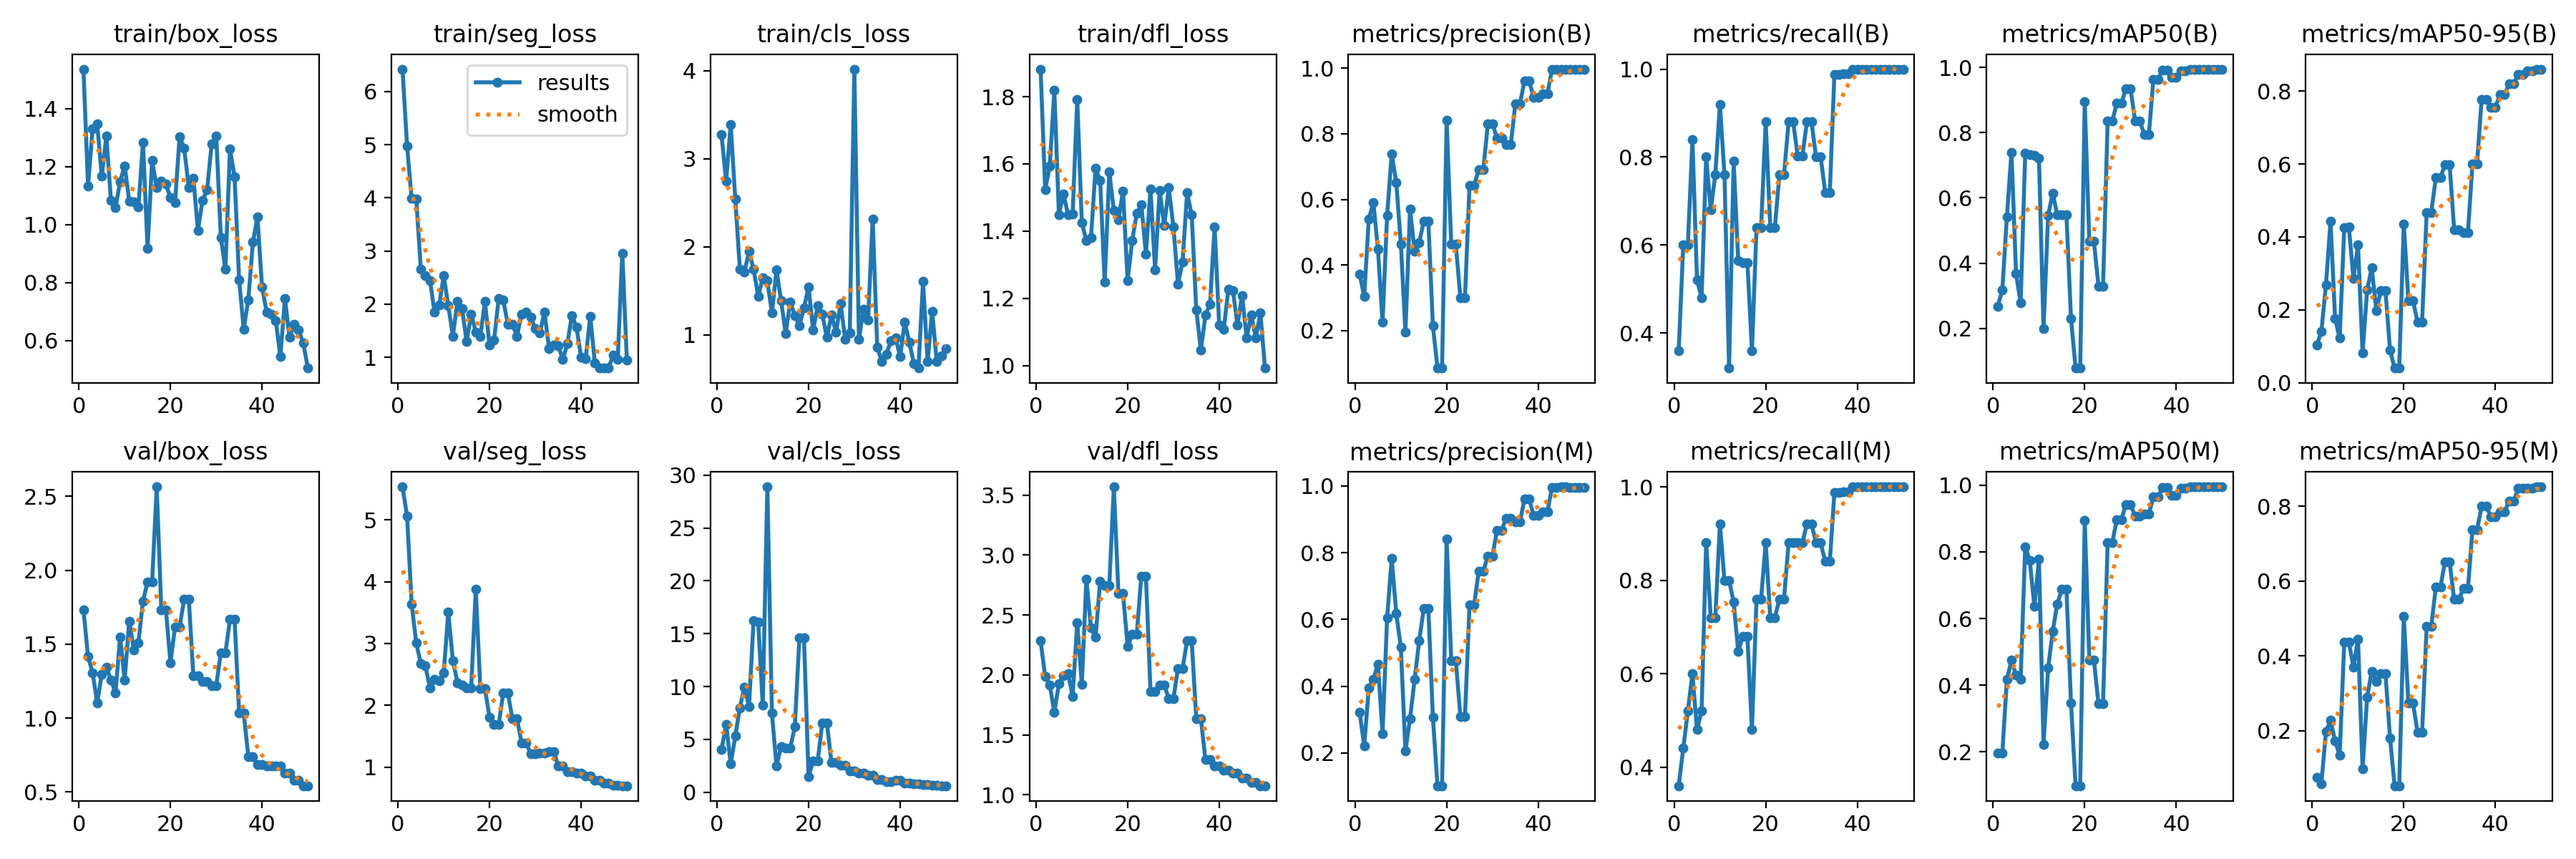

The data file committed next to this chart (first rows):
epoch, time, train/box_loss, train/seg_loss, train/cls_loss, train/dfl_loss, metrics/precision(B), metrics/recall(B), metrics/mAP50(B), metrics/mAP50-95(B), metrics/precision(M), metrics/recall(M), metrics/mAP50(M), metrics/mAP50-95(M), val/box_loss, val/seg_loss, val/cls_loss, val/dfl_loss, lr/pg0, lr/pg1, lr/pg2
1, 7.208, 1.536, 6.421, 3.271, 1.882, 0.3716, 0.36, 0.2682, 0.1029, 0.3218, 0.36, 0.1966, 0.07615, 1.731, 5.536, 4.046, 2.283, 6e-05, 6e-05, 6e-05
2, 9.985, 1.133, 4.974, 2.743, 1.524, 0.3046, 0.6, 0.3167, 0.1402, 0.2215, 0.44, 0.1961, 0.05902, 1.415, 5.063, 6.445, 1.985, 0.0001372, 0.0001372, 0.0001372
3, 12.52, 1.33, 3.986, 3.389, 1.593, 0.5401, 0.6, 0.5423, 0.268, 0.3952, 0.52, 0.4172, 0.1974, 1.308, 3.634, 2.694, 1.917, 0.0002113, 0.0002113, 0.0002113
4, 14.73, 1.347, 3.984, 2.541, 1.819, 0.5903, 0.84, 0.7402, 0.4424, 0.4216, 0.6, 0.4749, 0.2278, 1.101, 3.01, 5.312, 1.688, 0.0002822, 0.0002822, 0.0002822
5, 16.81, 1.167, 2.665, 1.749, 1.449, 0.4474, 0.52, 0.3676, 0.1753, 0.4657, 0.48, 0.4297, 0.1727, 1.297, 2.674, 8.005, 1.928, 0.0003499, 0.0003499, 0.0003499
6, 18.66, 1.306, 2.536, 1.714, 1.511, 0.2252, 0.48, 0.2776, 0.1219, 0.2578, 0.52, 0.4175, 0.1348, 1.342, 2.636, 9.968, 1.992, 0.0004145, 0.0004145, 0.0004145
7, 20.5, 1.083, 2.447, 1.947, 1.448, 0.5514, 0.8, 0.7363, 0.4262, 0.6052, 0.88, 0.8158, 0.4378, 1.259, 2.278, 8.141, 2.011, 0.0004758, 0.0004758, 0.0004758
8, 22.37, 1.058, 1.855, 1.745, 1.45, 0.7391, 0.68, 0.7334, 0.4268, 0.7826, 0.72, 0.773, 0.4374, 1.17, 2.416, 16.22, 1.821, 0.0005341, 0.0005341, 0.0005341
9, 24.39, 1.148, 1.98, 1.439, 1.792, 0.6517, 0.76, 0.7296, 0.2868, 0.6174, 0.72, 0.6363, 0.3703, 1.547, 2.397, 16.11, 2.437, 0.0005891, 0.0005891, 0.0005891
10, 26.41, 1.203, 2.534, 1.647, 1.425, 0.4647, 0.92, 0.7215, 0.3779, 0.5163, 0.92, 0.7776, 0.4448, 1.258, 2.529, 8.222, 1.92, 0.000641, 0.000641, 0.000641
11, 28.78, 1.081, 1.972, 1.613, 1.371, 0.1959, 0.76, 0.1987, 0.08155, 0.2062, 0.8, 0.2234, 0.09782, 1.656, 3.504, 28.9, 2.798, 0.0006897, 0.0006897, 0.0006897
12, 30.89, 1.079, 1.4, 1.25, 1.38, 0.5714, 0.32, 0.5465, 0.2549, 0.3024, 0.8, 0.4509, 0.2904, 1.461, 2.723, 7.469, 2.391, 0.0007353, 0.0007353, 0.0007353
13, 32.71, 1.06, 2.054, 1.735, 1.586, 0.4415, 0.7907, 0.6147, 0.3145, 0.42, 0.7531, 0.5621, 0.3595, 1.509, 2.366, 2.496, 2.313, 0.0007776, 0.0007776, 0.0007776
14, 34.8, 1.283, 1.922, 1.39, 1.551, 0.4684, 0.5641, 0.5474, 0.1984, 0.5362, 0.6476, 0.6427, 0.3327, 1.791, 2.322, 4.324, 2.778, 0.0008169, 0.0008169, 0.0008169
15, 36.67, 0.9188, 1.299, 1.017, 1.247, 0.533, 0.56, 0.5479, 0.2518, 0.6319, 0.68, 0.6878, 0.3528, 1.921, 2.28, 4.21, 2.745, 0.0008529, 0.0008529, 0.0008529
16, 38.56, 1.22, 1.817, 1.374, 1.576, 0.533, 0.56, 0.5479, 0.2518, 0.6319, 0.68, 0.6878, 0.3528, 1.921, 2.28, 4.21, 2.745, 0.0008858, 0.0008858, 0.0008858
17, 40.49, 1.127, 1.48, 1.22, 1.461, 0.2142, 0.36, 0.2308, 0.08853, 0.3061, 0.48, 0.3462, 0.1804, 2.564, 3.88, 6.187, 3.569, 0.0009155, 0.0009155, 0.0009155
18, 42.34, 1.15, 1.4, 1.105, 1.435, 0.08561, 0.64, 0.07797, 0.04002, 0.1018, 0.76, 0.09851, 0.05328, 1.732, 2.271, 14.59, 2.677, 0.000942, 0.000942, 0.000942
19, 44.4, 1.139, 2.051, 1.309, 1.519, 0.08561, 0.64, 0.07797, 0.04002, 0.1018, 0.76, 0.09851, 0.05328, 1.732, 2.271, 14.59, 2.677, 0.0009654, 0.0009654, 0.0009654
20, 46.43, 1.093, 1.232, 1.544, 1.253, 0.8417, 0.88, 0.8941, 0.4355, 0.8417, 0.88, 0.8941, 0.505, 1.375, 1.809, 1.504, 2.24, 0.0009856, 0.0009856, 0.0009856
21, 48.53, 1.076, 1.325, 1.053, 1.371, 0.4632, 0.64, 0.4666, 0.2259, 0.477, 0.72, 0.4757, 0.275, 1.615, 1.685, 2.958, 2.337, 0.001003, 0.001003, 0.001003
22, 50.39, 1.304, 2.111, 1.328, 1.453, 0.4632, 0.64, 0.4666, 0.2259, 0.477, 0.72, 0.4757, 0.275, 1.615, 1.685, 2.958, 2.337, 0.001017, 0.001017, 0.001017
23, 52.44, 1.263, 2.078, 1.236, 1.478, 0.2998, 0.76, 0.329, 0.1662, 0.3094, 0.76, 0.344, 0.1966, 1.806, 2.2, 6.58, 2.826, 0.001027, 0.001027, 0.001027
24, 54.18, 1.128, 1.626, 0.9718, 1.332, 0.2998, 0.76, 0.329, 0.1662, 0.3094, 0.76, 0.344, 0.1966, 1.806, 2.2, 6.58, 2.826, 0.001035, 0.001035, 0.001035
25, 55.95, 1.161, 1.624, 1.225, 1.524, 0.6436, 0.88, 0.8349, 0.4675, 0.6436, 0.88, 0.8272, 0.4797, 1.287, 1.784, 2.815, 1.86, 0.001039, 0.001039, 0.001039
26, 57.95, 0.9804, 1.398, 1.028, 1.285, 0.6436, 0.88, 0.8349, 0.4675, 0.6436, 0.88, 0.8272, 0.4797, 1.287, 1.784, 2.815, 1.86, 0.00101, 0.00101, 0.00101
27, 60.21, 1.084, 1.807, 1.355, 1.521, 0.6901, 0.8016, 0.8906, 0.5624, 0.7447, 0.88, 0.8965, 0.5837, 1.249, 1.394, 2.561, 1.918, 0.0009704, 0.0009704, 0.0009704
28, 62.2, 1.12, 1.852, 0.9486, 1.416, 0.6901, 0.8016, 0.8906, 0.5624, 0.7447, 0.88, 0.8965, 0.5837, 1.249, 1.394, 2.561, 1.918, 0.0009308, 0.0009308, 0.0009308
29, 64.26, 1.278, 1.759, 1.021, 1.529, 0.8302, 0.88, 0.9345, 0.5989, 0.7901, 0.92, 0.9423, 0.6522, 1.22, 1.211, 2.024, 1.801, 0.0008912, 0.0008912, 0.0008912
30, 66.19, 1.306, 1.538, 4.018, 1.413, 0.8302, 0.88, 0.9345, 0.5989, 0.7901, 0.92, 0.9423, 0.6522, 1.22, 1.211, 2.024, 1.801, 0.0008516, 0.0008516, 0.0008516
31, 68.14, 0.9556, 1.459, 0.9514, 1.243, 0.788, 0.8, 0.8368, 0.4203, 0.8674, 0.88, 0.9062, 0.551, 1.442, 1.232, 1.805, 2.055, 0.000812, 0.000812, 0.000812
32, 69.94, 0.8458, 1.855, 1.29, 1.308, 0.788, 0.8, 0.8368, 0.4203, 0.8674, 0.88, 0.9062, 0.551, 1.442, 1.232, 1.805, 2.055, 0.0007724, 0.0007724, 0.0007724
33, 71.97, 1.261, 1.17, 1.171, 1.515, 0.7673, 0.72, 0.7947, 0.4108, 0.9023, 0.84, 0.9146, 0.5797, 1.666, 1.253, 1.578, 2.285, 0.0007328, 0.0007328, 0.0007328
34, 74.16, 1.164, 1.234, 2.318, 1.448, 0.7673, 0.72, 0.7947, 0.4108, 0.9023, 0.84, 0.9146, 0.5797, 1.666, 1.253, 1.578, 2.285, 0.0006932, 0.0006932, 0.0006932
35, 76, 0.8091, 1.226, 0.861, 1.166, 0.8916, 0.9871, 0.9643, 0.601, 0.8916, 0.9871, 0.9643, 0.7376, 1.033, 1.022, 1.179, 1.635, 0.0006536, 0.0006536, 0.0006536
36, 78.06, 0.6395, 0.9571, 0.698, 1.046, 0.8916, 0.9871, 0.9643, 0.601, 0.8916, 0.9871, 0.9643, 0.7376, 1.033, 1.022, 1.179, 1.635, 0.000614, 0.000614, 0.000614
37, 80.04, 0.7409, 1.256, 0.7788, 1.15, 0.9611, 0.9894, 0.9919, 0.7769, 0.9611, 0.9894, 0.9919, 0.8002, 0.7408, 0.931, 1.012, 1.295, 0.0005744, 0.0005744, 0.0005744
38, 81.82, 0.9389, 1.79, 0.936, 1.183, 0.9611, 0.9894, 0.9919, 0.7769, 0.9611, 0.9894, 0.9919, 0.8002, 0.7408, 0.931, 1.012, 1.295, 0.0005348, 0.0005348, 0.0005348
39, 83.79, 1.026, 1.563, 0.9674, 1.413, 0.9117, 1, 0.97, 0.7557, 0.9117, 1, 0.97, 0.7725, 0.6839, 0.9025, 1.133, 1.238, 0.0004952, 0.0004952, 0.0004952
40, 85.7, 0.7844, 1.005, 0.7511, 1.121, 0.9117, 1, 0.97, 0.7557, 0.9117, 1, 0.97, 0.7725, 0.6839, 0.9025, 1.133, 1.238, 0.0004556, 0.0004556, 0.0004556
41, 98.61, 0.6992, 0.9765, 1.147, 1.108, 0.9223, 1, 0.9904, 0.79, 0.9223, 1, 0.9904, 0.7852, 0.6736, 0.8513, 0.8818, 1.205, 0.000416, 0.000416, 0.000416
42, 100.6, 0.6905, 1.774, 0.9156, 1.226, 0.9223, 1, 0.9904, 0.79, 0.9223, 1, 0.9904, 0.7852, 0.6736, 0.8513, 0.8818, 1.205, 0.0003764, 0.0003764, 0.0003764
43, 102.6, 0.6675, 0.899, 0.6757, 1.222, 0.9955, 1, 0.995, 0.8205, 0.9955, 1, 0.995, 0.8131, 0.6749, 0.7921, 0.7749, 1.18, 0.0003368, 0.0003368, 0.0003368
44, 104.6, 0.5456, 0.7994, 0.6232, 1.121, 0.9955, 1, 0.995, 0.8205, 0.9955, 1, 0.995, 0.8131, 0.6749, 0.7921, 0.7749, 1.18, 0.0002972, 0.0002972, 0.0002972
45, 106.6, 0.744, 0.8035, 1.606, 1.208, 0.9975, 1, 0.995, 0.8454, 0.9975, 1, 0.995, 0.8478, 0.6263, 0.7396, 0.756, 1.141, 0.0002576, 0.0002576, 0.0002576
46, 108.5, 0.6115, 0.8036, 0.6966, 1.082, 0.9975, 1, 0.995, 0.8454, 0.9975, 1, 0.995, 0.8478, 0.6263, 0.7396, 0.756, 1.141, 0.000218, 0.000218, 0.000218
47, 110.4, 0.6561, 1.038, 1.267, 1.15, 0.9965, 1, 0.995, 0.8551, 0.9965, 1, 0.995, 0.8477, 0.5801, 0.7083, 0.6847, 1.106, 0.0001784, 0.0001784, 0.0001784
48, 112.2, 0.6356, 0.9604, 0.6945, 1.082, 0.9965, 1, 0.995, 0.8551, 0.9965, 1, 0.995, 0.8477, 0.5801, 0.7083, 0.6847, 1.106, 0.0001388, 0.0001388, 0.0001388
49, 114.2, 0.5917, 2.962, 0.7631, 1.156, 0.9959, 1, 0.995, 0.8602, 0.9959, 1, 0.995, 0.852, 0.5416, 0.6979, 0.6147, 1.076, 9.92e-05, 9.92e-05, 9.92e-05
50, 116.6, 0.5053, 0.9445, 0.8451, 0.9923, 0.9959, 1, 0.995, 0.8602, 0.9959, 1, 0.995, 0.852, 0.5416, 0.6979, 0.6147, 1.076, 5.96e-05, 5.96e-05, 5.96e-05
